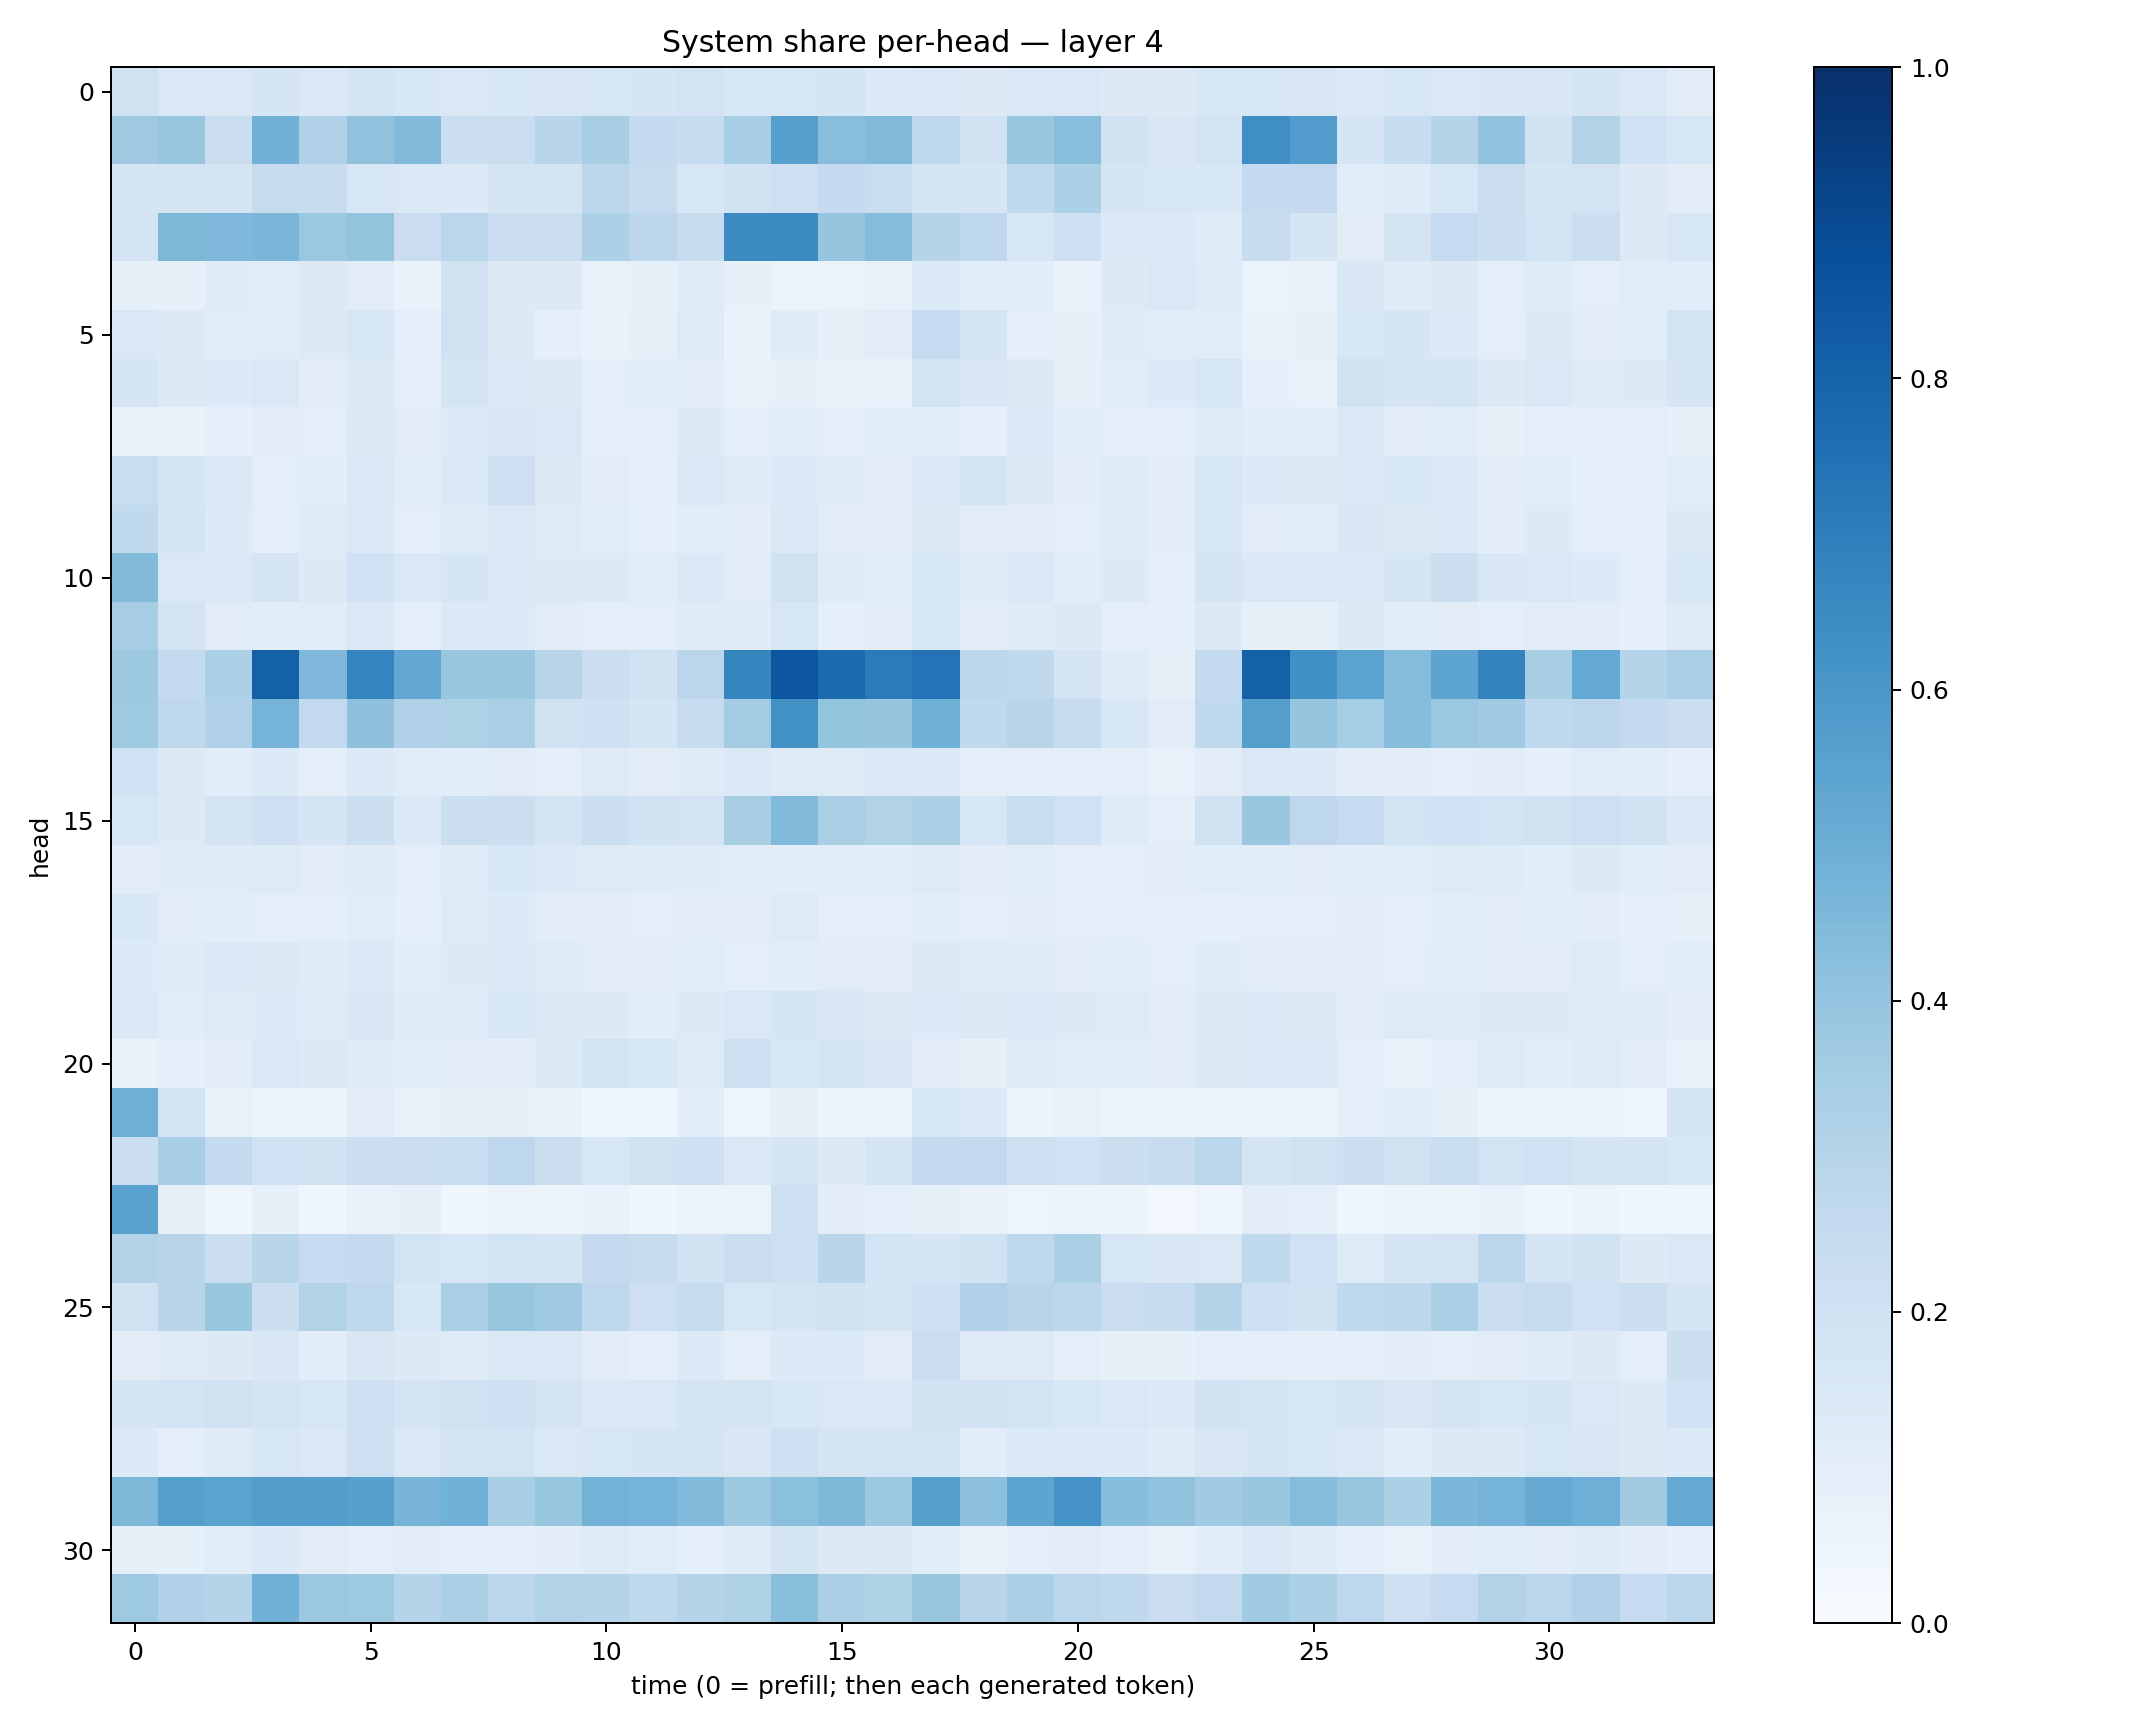

The file beside this chart, header and first rows:
0.19603784, 0.14446124, 0.14255448, 0.16696595, 0.1474534, 0.17791021, 0.1549963, 0.14645596, 0.15585575, 0.1486497, 0.15998477, 0.16463557, 0.18158068, 0.15461525, 0.1580228, 0.16412711, 0.13360761, 0.13701013, 0.12681505, 0.14131816, 0.14532213, 0.12918946, 0.13117449, 0.15527499
0.3676, 0.3924, 0.2259, 0.4821, 0.3181, 0.409, 0.4417, 0.2188, 0.225, 0.2893, 0.3417, 0.2569, 0.2375, 0.3451, 0.5595, 0.4283, 0.4491, 0.2664, 0.1962, 0.3852, 0.4289, 0.1905, 0.1497, 0.1809
0.1679, 0.1732, 0.179, 0.2445, 0.2374, 0.1603, 0.147, 0.1342, 0.1783, 0.1724, 0.2782, 0.2454, 0.1639, 0.1879, 0.2113, 0.2506, 0.2314, 0.1676, 0.1712, 0.2683, 0.3291, 0.1716, 0.164, 0.1545
0.1806, 0.4545, 0.4502, 0.4633, 0.38, 0.3986, 0.2304, 0.2879, 0.23, 0.2222, 0.3277, 0.2781, 0.236, 0.652, 0.6511, 0.3947, 0.4351, 0.2981, 0.2681, 0.1592, 0.2127, 0.1352, 0.1387, 0.1205
0.08538, 0.08154, 0.121, 0.1156, 0.1264, 0.1095, 0.07018, 0.198, 0.126, 0.1312, 0.07343, 0.08364, 0.1199, 0.08025, 0.0654, 0.06483, 0.07377, 0.1355, 0.1072, 0.108, 0.06651, 0.132, 0.1478, 0.1224
0.1419, 0.1286, 0.1159, 0.1136, 0.1327, 0.1636, 0.09389, 0.1981, 0.1305, 0.09298, 0.07004, 0.0846, 0.1215, 0.06923, 0.1189, 0.08162, 0.1095, 0.2468, 0.1787, 0.09178, 0.07912, 0.1176, 0.1149, 0.1145
0.1793, 0.1273, 0.1338, 0.1479, 0.1035, 0.1268, 0.09089, 0.1739, 0.1391, 0.1295, 0.09744, 0.1079, 0.1099, 0.07505, 0.0783, 0.07147, 0.06924, 0.1812, 0.1508, 0.1287, 0.08182, 0.1084, 0.1367, 0.1565
0.0755, 0.0742, 0.09177, 0.105, 0.1006, 0.1278, 0.1115, 0.1356, 0.1514, 0.1441, 0.08864, 0.09927, 0.1315, 0.09928, 0.1087, 0.09833, 0.1075, 0.1074, 0.09045, 0.1362, 0.1075, 0.09827, 0.101, 0.124
0.2308, 0.1711, 0.137, 0.09415, 0.108, 0.1466, 0.1151, 0.1469, 0.211, 0.1266, 0.1054, 0.0891, 0.1455, 0.1178, 0.1338, 0.1213, 0.1047, 0.1383, 0.1795, 0.1311, 0.1033, 0.1209, 0.1038, 0.164
0.2627, 0.1742, 0.1352, 0.09525, 0.1223, 0.1455, 0.09641, 0.1216, 0.1481, 0.1215, 0.1056, 0.09102, 0.1073, 0.1052, 0.1467, 0.1126, 0.1048, 0.1306, 0.1114, 0.1105, 0.09736, 0.1172, 0.103, 0.1606
0.4404, 0.1461, 0.139, 0.1736, 0.131, 0.2011, 0.1462, 0.1684, 0.1428, 0.1276, 0.1253, 0.1164, 0.141, 0.1107, 0.1978, 0.1174, 0.1146, 0.1616, 0.119, 0.1437, 0.1059, 0.1315, 0.09837, 0.1651
0.3507, 0.1759, 0.1111, 0.1067, 0.1147, 0.1444, 0.09619, 0.1391, 0.1359, 0.1125, 0.09639, 0.09988, 0.1184, 0.1188, 0.158, 0.08903, 0.1026, 0.1534, 0.1107, 0.118, 0.1254, 0.09428, 0.08866, 0.1273
0.3774, 0.2565, 0.3294, 0.8092, 0.4514, 0.6741, 0.524, 0.3845, 0.3831, 0.2899, 0.2196, 0.1919, 0.285, 0.6718, 0.8477, 0.7723, 0.7108, 0.742, 0.2799, 0.2622, 0.1763, 0.1184, 0.08525, 0.2567
0.3711, 0.271, 0.3181, 0.4745, 0.2604, 0.4113, 0.3176, 0.3238, 0.3377, 0.1981, 0.2033, 0.1688, 0.2394, 0.3581, 0.6264, 0.3987, 0.3957, 0.4852, 0.2622, 0.2903, 0.2444, 0.1621, 0.1094, 0.2629
0.1992, 0.1262, 0.1056, 0.1341, 0.09643, 0.1357, 0.1166, 0.1088, 0.1102, 0.101, 0.1239, 0.1129, 0.118, 0.1374, 0.1242, 0.1217, 0.1455, 0.1383, 0.1004, 0.09871, 0.101, 0.09415, 0.07809, 0.1113
0.1624, 0.1265, 0.1766, 0.2101, 0.1645, 0.2178, 0.1402, 0.2252, 0.2233, 0.177, 0.2163, 0.1885, 0.1816, 0.3421, 0.4422, 0.3388, 0.3142, 0.3265, 0.1634, 0.233, 0.1995, 0.124, 0.09682, 0.1987
0.1103, 0.1181, 0.12, 0.1238, 0.1105, 0.1202, 0.1004, 0.1199, 0.154, 0.1329, 0.122, 0.1196, 0.1204, 0.1142, 0.1084, 0.1157, 0.1082, 0.1236, 0.1106, 0.1138, 0.1015, 0.101, 0.1029, 0.1162
0.1557, 0.1035, 0.1063, 0.1004, 0.09916, 0.1147, 0.09363, 0.1242, 0.1335, 0.1048, 0.1049, 0.09613, 0.1028, 0.1124, 0.1239, 0.1003, 0.09427, 0.1072, 0.0949, 0.1047, 0.1015, 0.09749, 0.08639, 0.09274
0.1341, 0.1191, 0.1403, 0.1254, 0.1183, 0.1349, 0.1078, 0.1251, 0.1406, 0.1245, 0.112, 0.1106, 0.1137, 0.09695, 0.1068, 0.1095, 0.1044, 0.1267, 0.118, 0.1209, 0.1115, 0.1092, 0.09783, 0.1182
0.1367, 0.1145, 0.1247, 0.136, 0.1218, 0.1519, 0.1208, 0.1232, 0.1526, 0.1277, 0.1324, 0.1081, 0.1278, 0.1445, 0.1672, 0.1513, 0.1289, 0.1329, 0.1295, 0.1409, 0.1278, 0.1244, 0.1098, 0.1297
0.06772, 0.08877, 0.1051, 0.1477, 0.1271, 0.1182, 0.1136, 0.1036, 0.1054, 0.1284, 0.1851, 0.1576, 0.1235, 0.2122, 0.1621, 0.183, 0.1509, 0.1031, 0.07943, 0.121, 0.1155, 0.1063, 0.1097, 0.1277
0.4935, 0.187, 0.07547, 0.05909, 0.06075, 0.103, 0.07409, 0.08213, 0.08526, 0.07012, 0.04079, 0.04661, 0.109, 0.04985, 0.08269, 0.05394, 0.06098, 0.1621, 0.1346, 0.06104, 0.07643, 0.06295, 0.05966, 0.05942
0.2265, 0.3466, 0.2555, 0.2029, 0.192, 0.2241, 0.2223, 0.2318, 0.2766, 0.2196, 0.1624, 0.1981, 0.2078, 0.1463, 0.1691, 0.1259, 0.1654, 0.2566, 0.2602, 0.2062, 0.2011, 0.2188, 0.2367, 0.2857
0.5542, 0.08114, 0.04469, 0.08492, 0.04067, 0.07327, 0.082, 0.04251, 0.06075, 0.05595, 0.06819, 0.03671, 0.05813, 0.06497, 0.2084, 0.105, 0.09171, 0.08457, 0.06993, 0.04858, 0.05343, 0.05103, 0.02812, 0.04494
0.3148, 0.2946, 0.223, 0.2907, 0.2479, 0.2543, 0.1857, 0.1591, 0.1843, 0.1775, 0.2533, 0.2451, 0.1914, 0.2283, 0.2124, 0.2916, 0.1858, 0.1693, 0.1949, 0.2733, 0.3351, 0.1622, 0.1499, 0.1462
0.1969, 0.2918, 0.3859, 0.2247, 0.3109, 0.2725, 0.1534, 0.3336, 0.3924, 0.3678, 0.2658, 0.2135, 0.2375, 0.1565, 0.1742, 0.1908, 0.1647, 0.2076, 0.3174, 0.2944, 0.2808, 0.2274, 0.242, 0.2986
0.1132, 0.1218, 0.1265, 0.1498, 0.108, 0.1493, 0.1268, 0.1178, 0.1402, 0.1381, 0.1106, 0.09461, 0.136, 0.1002, 0.1346, 0.1336, 0.11, 0.2302, 0.1226, 0.1221, 0.09856, 0.08584, 0.08497, 0.1009
0.1667, 0.1861, 0.1979, 0.1729, 0.163, 0.2136, 0.1736, 0.1955, 0.2062, 0.1779, 0.1453, 0.1423, 0.1726, 0.1787, 0.1619, 0.1476, 0.1454, 0.1878, 0.1944, 0.185, 0.1631, 0.1471, 0.1338, 0.1922
0.1348, 0.09716, 0.1215, 0.1575, 0.1443, 0.213, 0.1445, 0.1744, 0.1869, 0.1445, 0.1639, 0.166, 0.1789, 0.1513, 0.2088, 0.1739, 0.1834, 0.1839, 0.1082, 0.1402, 0.1337, 0.1367, 0.1188, 0.151
0.4533, 0.5631, 0.5486, 0.572, 0.5712, 0.5623, 0.4699, 0.488, 0.3468, 0.3933, 0.4779, 0.4751, 0.4436, 0.3758, 0.4207, 0.4554, 0.3761, 0.5649, 0.4142, 0.5417, 0.6113, 0.4307, 0.4087, 0.3665
0.07904, 0.08243, 0.114, 0.133, 0.1109, 0.1012, 0.1119, 0.08662, 0.08908, 0.1047, 0.1235, 0.1158, 0.0891, 0.121, 0.1661, 0.1279, 0.1266, 0.1083, 0.06993, 0.09517, 0.1052, 0.0883, 0.07211, 0.1089
0.3713, 0.3186, 0.298, 0.4806, 0.3795, 0.3742, 0.2981, 0.3342, 0.2799, 0.3088, 0.3009, 0.271, 0.299, 0.3239, 0.4249, 0.3332, 0.3206, 0.3837, 0.2932, 0.3331, 0.2794, 0.2727, 0.2297, 0.2615
